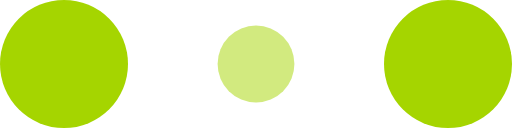
t = 0.00 s
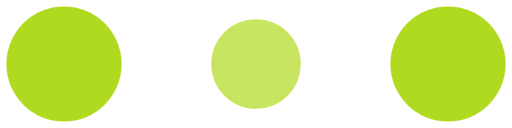
t = 0.10 s
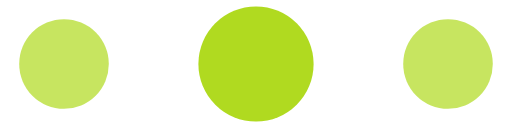
t = 0.30 s
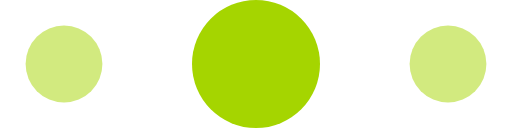
t = 0.40 s
t = 0.50 s: frame unchanged from t = 0.30 s, image omitted
t = 0.70 s: frame unchanged from t = 0.10 s, image omitted

The animated SVG that drew these frames (rendered in a browser with its animation timeline set to each time). Animation: 6 SMIL elements (animate=6); one cycle of 0.80 s, repeats indefinitely.

<!-- By Sam Herbert (@sherb), for everyone. More @ http://goo.gl/7AJzbL -->
<svg width="120" height="30" viewBox="0 0 120 30" xmlns="http://www.w3.org/2000/svg" fill="#a5d500">
    <circle cx="15" cy="15" r="15">
        <animate attributeName="r" from="15" to="15"
                 begin="0s" dur="0.8s"
                 values="15;9;15" calcMode="linear"
                 repeatCount="indefinite" />
        <animate attributeName="fill-opacity" from="1" to="1"
                 begin="0s" dur="0.8s"
                 values="1;.5;1" calcMode="linear"
                 repeatCount="indefinite" />
    </circle>
    <circle cx="60" cy="15" r="9" fill-opacity="0.3">
        <animate attributeName="r" from="9" to="9"
                 begin="0s" dur="0.8s"
                 values="9;15;9" calcMode="linear"
                 repeatCount="indefinite" />
        <animate attributeName="fill-opacity" from="0.5" to="0.5"
                 begin="0s" dur="0.8s"
                 values=".5;1;.5" calcMode="linear"
                 repeatCount="indefinite" />
    </circle>
    <circle cx="105" cy="15" r="15">
        <animate attributeName="r" from="15" to="15"
                 begin="0s" dur="0.8s"
                 values="15;9;15" calcMode="linear"
                 repeatCount="indefinite" />
        <animate attributeName="fill-opacity" from="1" to="1"
                 begin="0s" dur="0.8s"
                 values="1;.5;1" calcMode="linear"
                 repeatCount="indefinite" />
    </circle>
</svg>
